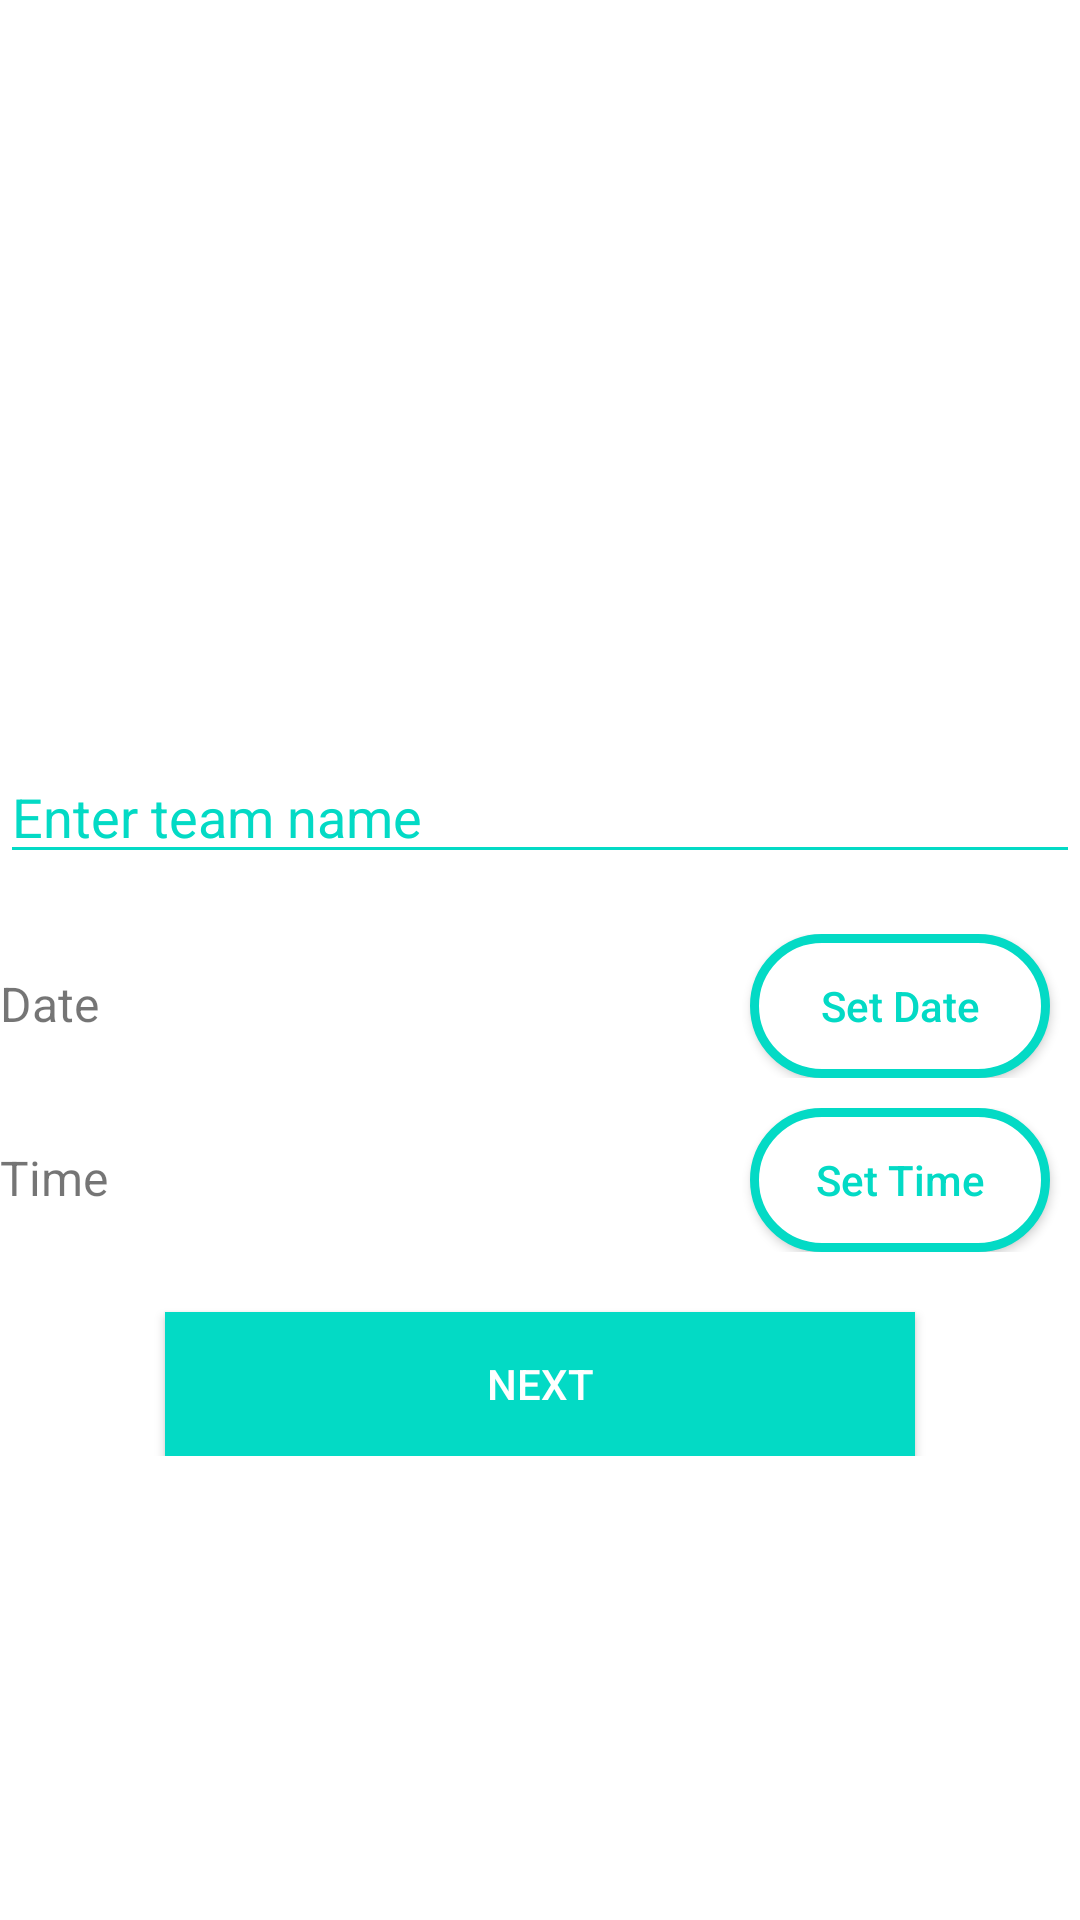

Android layout source for this screen:
<!-- AndroidManifest.xml: application theme Theme.Engage_MS_Teams -->
<!-- res/layout/activity_schedule_meet.xml -->
<?xml version="1.0" encoding="utf-8"?>
<RelativeLayout xmlns:android="http://schemas.android.com/apk/res/android"
    xmlns:tools="http://schemas.android.com/tools"
    android:layout_width="match_parent"
    android:layout_height="match_parent"
    android:layout_margin="20dp"
    android:background="@color/white"
    tools:context=".activities.ScheduleMeet">

    <ImageView
        android:id="@+id/image"
        android:layout_width="match_parent"
        android:layout_height="250dp"
        android:layout_centerHorizontal="true"
        android:src="@drawable/register" />

    <LinearLayout
        android:id="@+id/enter_meet_details_schedule"
        android:layout_width="match_parent"
        android:layout_height="wrap_content"
        android:layout_below="@id/image"
        android:orientation="vertical">

        <EditText
            android:id="@+id/team_name"
            android:layout_width="match_parent"
            android:layout_height="wrap_content"
            android:backgroundTint="@color/teal_200"
            android:hint="Enter team name"
            android:textColor="@color/black"
            android:textColorHint="@color/teal_200" />

        <LinearLayout
            android:layout_width="match_parent"
            android:layout_height="wrap_content"
            android:layout_marginTop="20dp"
            android:orientation="horizontal">

            <TextView
                android:id="@+id/set_date_text"
                android:layout_width="250dp"
                android:layout_height="wrap_content"
                android:text="Date"
                android:textSize="16sp" />

            <Button
                android:id="@+id/setDate"
                android:layout_width="100dp"
                android:layout_height="wrap_content"
                android:background="@drawable/home_button"
                android:text="Set Date"
                android:textAllCaps="false"
                android:textColor="@color/teal_200" />
        </LinearLayout>

        <LinearLayout
            android:layout_width="match_parent"
            android:layout_height="wrap_content"
            android:layout_marginTop="10dp"
            android:orientation="horizontal">

            <TextView
                android:id="@+id/set_time_text"
                android:layout_width="250dp"
                android:layout_height="wrap_content"
                android:text="Time"
                android:textSize="16sp" />

            <Button
                android:id="@+id/setTime"
                android:layout_width="100dp"
                android:layout_height="wrap_content"
                android:background="@drawable/home_button"
                android:text="Set Time"
                android:textAllCaps="false"
                android:textColor="@color/teal_200" />
        </LinearLayout>

        <Button
            android:id="@+id/next"
            android:layout_width="250dp"
            android:layout_height="wrap_content"
            android:layout_gravity="center"
            android:layout_marginTop="20dp"
            android:background="@color/teal_200"
            android:text="next"
            android:textColor="@color/white" />

    </LinearLayout>

    <LinearLayout
        android:id="@+id/send_invite_mail"
        android:layout_width="match_parent"
        android:layout_height="wrap_content"
        android:layout_below="@id/image"
        android:orientation="vertical"
        android:visibility="gone">

        <EditText
            android:id="@+id/email_invite"
            android:layout_width="match_parent"
            android:layout_height="wrap_content"
            android:backgroundTint="@color/teal_200"
            android:hint="Enter email id"
            android:textColor="@color/black"
            android:textColorHint="@color/teal_200" />

        <Button
            android:id="@+id/send_invite"
            android:layout_width="wrap_content"
            android:layout_height="wrap_content"
            android:layout_gravity="center"
            android:layout_marginTop="10dp"
            android:background="@drawable/home_button"
            android:padding="10dp"
            android:text="Send Invite Mail to this Email id"
            android:textAllCaps="false"
            android:textColor="@color/teal_200" />

        <Button
            android:id="@+id/done"
            android:layout_width="250dp"
            android:layout_height="wrap_content"
            android:layout_gravity="center"
            android:layout_marginTop="20dp"
            android:background="@color/teal_200"
            android:text="done"
            android:textColor="@color/white" />
    </LinearLayout>
</RelativeLayout>
<!-- resources referenced by this layout -->
<resources>
  <color name="black">#FF000000</color>
  <color name="teal_200">#FF03DAC5</color>
  <color name="white">#FFFFFFFF</color>
  <!-- drawable home_button (drawable) -->
  <?xml version="1.0" encoding="utf-8"?>
          <shape android:shape="rectangle" xmlns:android="http://schemas.android.com/apk/res/android">
              <solid android:color="@color/white"></solid>
              <corners
                  android:radius="30dp"/>
      <stroke android:width="3dp" android:color="@color/teal_200"/>
          </shape>
  <style name="Theme.Engage_MS_Teams" parent="Theme.AppCompat.DayNight.NoActionBar">
          
          <item name="colorPrimary">@color/purple_500</item>
          <item name="colorPrimaryVariant">@color/purple_700</item>
          <item name="colorOnPrimary">@color/white</item>
          
          <item name="colorSecondary">@color/teal_200</item>
          <item name="colorSecondaryVariant">@color/teal_700</item>
          <item name="colorOnSecondary">@color/black</item>
          
          <item name="android:statusBarColor" tools:targetApi="l">@color/teal_200</item>
          
      </style>
  <color name="purple_500">#FF6200EE</color>
  <color name="purple_700">#FF3700B3</color>
  <color name="teal_700">#FF018786</color>
</resources>
